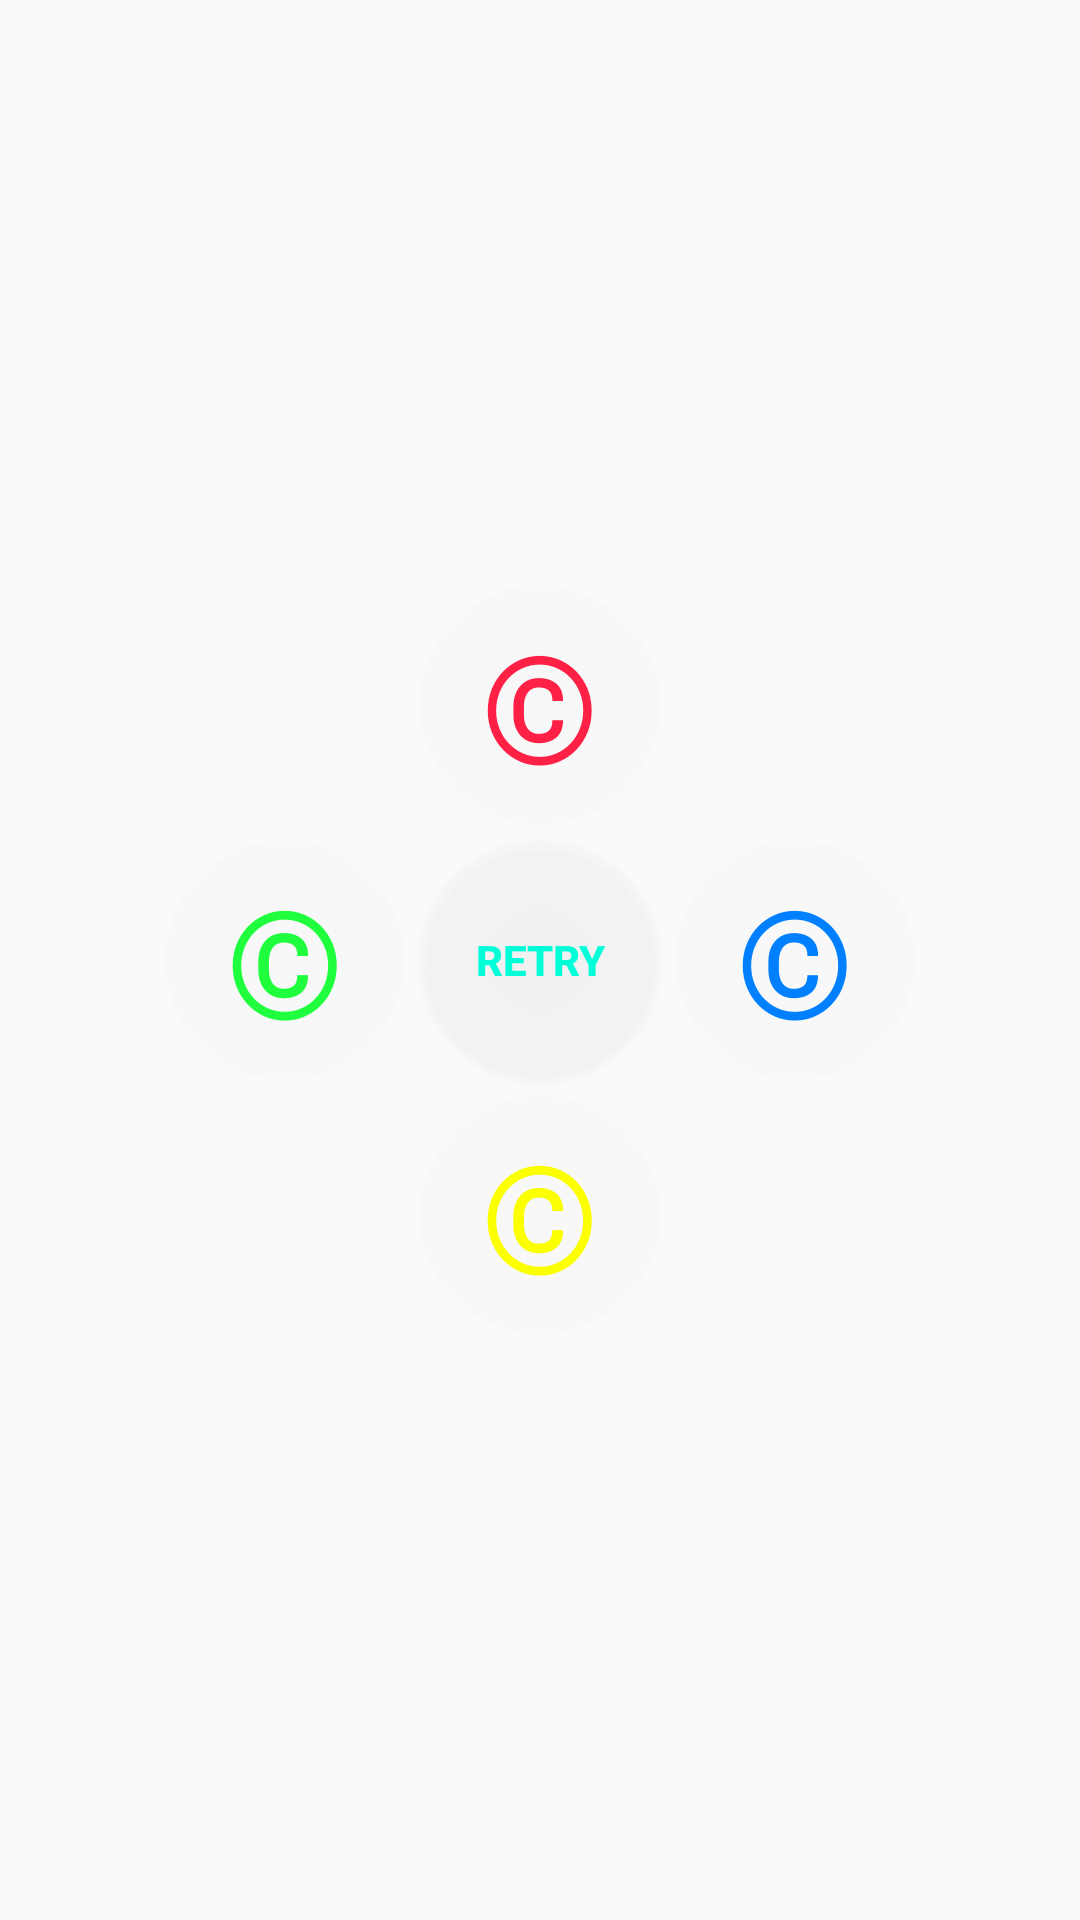

This screen was rendered from an Android layout file. Write that file and the resources it references.
<!-- AndroidManifest.xml: application theme AppTheme -->
<!-- res/layout/mainlock.xml -->
<?xml version="1.0" encoding="utf-8"?>
<LinearLayout xmlns:android="http://schemas.android.com/apk/res/android"
    android:layout_width="match_parent"
    android:layout_height="match_parent"
    android:orientation="vertical">
    <LinearLayout
        android:orientation="vertical"
        android:layout_width="match_parent"
        android:layout_height="wrap_content"
        android:id="@+id/TSpace"
        android:layout_gravity="center_horizontal"
        android:visibility="gone">
        <LinearLayout
            android:orientation="horizontal"
            android:layout_width="match_parent"
            android:layout_height="wrap_content"
            android:layout_gravity="center_horizontal">
            <Button
                android:text="@string/reset"
                android:layout_width="wrap_content"
                android:layout_height="wrap_content"
                android:background="@color/colorPrimary"
                android:textColor="@android:color/white"
                android:textSize="@dimen/twenty_sp"
                android:paddingBottom="@dimen/eight_dp"
                android:paddingTop="@dimen/eight_dp"
                android:layout_weight="1"
                android:id="@+id/reset_button"
                android:visibility="gone" />
            <Button
                android:text="@string/ok"
                android:layout_width="wrap_content"
                android:layout_height="wrap_content"
                android:background="@color/colorPrimary"
                android:textColor="@android:color/white"
                android:textSize="@dimen/twenty_sp"
                android:paddingBottom="@dimen/eight_dp"
                android:paddingTop="@dimen/eight_dp"
                android:layout_weight="1"
                android:id="@+id/ok_button" />
        </LinearLayout>
        <TextView
            android:layout_width="wrap_content"
            android:layout_height="wrap_content"
            android:textSize="@dimen/thirty_sp"
            android:id="@+id/action_title"
            android:text="@string/New"
            android:typeface="serif"
            android:layout_gravity="center"
            android:textIsSelectable="false"
            android:textStyle="italic"
            android:textColor="@android:color/white" />
    </LinearLayout>
    <TableLayout
        android:layout_width="match_parent"
        android:layout_height="match_parent"
        android:gravity="center">
        <TableRow
            android:layout_width="wrap_content"
            android:layout_height="wrap_content"
            android:gravity="center">
            <TextView
                android:layout_width="@dimen/eighty_dp"
                android:layout_height="@dimen/eighty_dp"
                android:background="@drawable/btn_mainlock"
                android:id="@+id/main1"
                android:textSize="@dimen/fifty_sp"
                android:textColor="@color/red"
                android:text="@string/lock"
                android:textIsSelectable="false"
                android:gravity="center" />
        </TableRow>
        <TableRow
            android:layout_width="wrap_content"
            android:layout_height="wrap_content"
            android:gravity="center">
            <TextView
                android:layout_width="@dimen/eighty_dp"
                android:layout_height="@dimen/eighty_dp"
                android:background="@drawable/btn_mainlock"
                android:id="@+id/main2"
                android:textColor="@color/green"
                android:textSize="@dimen/fifty_sp"
                android:text="@string/lock"
                android:textIsSelectable="false"
                android:gravity="center"/>
            <Button
                android:layout_width="@dimen/eighty_dp"
                android:layout_height="@dimen/eighty_dp"
                android:background="@drawable/btn_mainlock"
                android:id="@+id/retry"
                android:text="@string/retry"
                android:textColor="#00ffd9"
                android:gravity="center"
                android:textStyle="bold"
                android:layout_margin="@dimen/five_dp" />
            <TextView
                android:layout_width="@dimen/eighty_dp"
                android:layout_height="@dimen/eighty_dp"
                android:background="@drawable/btn_mainlock"
                android:id="@+id/main3"
                android:textColor="@color/blue"
                android:textSize="@dimen/fifty_sp"
                android:text="@string/lock"
                android:textIsSelectable="false"
                android:gravity="center" />
        </TableRow>
        <TableRow
            android:layout_width="wrap_content"
            android:layout_height="wrap_content"
            android:gravity="center">
            <TextView
                android:layout_width="@dimen/eighty_dp"
                android:layout_height="@dimen/eighty_dp"
                android:background="@drawable/btn_mainlock"
                android:id="@+id/main4"
                android:textColor="@color/yellow"
                android:textSize="@dimen/fifty_sp"
                android:text="@string/lock"
                android:textIsSelectable="false"
                android:gravity="center" />
        </TableRow>
    </TableLayout>
</LinearLayout>
<!-- resources referenced by this layout -->
<resources>
  <color name="blue">#0080ff</color>
  <color name="colorPrimary">#3F51B5</color>
  <color name="green">#20ff3e</color>
  <color name="red">#ff2045</color>
  <color name="yellow">#fbff00</color>
  <dimen name="eight_dp">8dp</dimen>
  <dimen name="eighty_dp">80dp</dimen>
  <dimen name="fifty_sp">50sp</dimen>
  <dimen name="five_dp">5dp</dimen>
  <dimen name="thirty_sp">30sp</dimen>
  <dimen name="twenty_sp">20sp</dimen>
  <!-- drawable btn_mainlock (drawable) -->
  <?xml version="1.0" encoding="utf-8"?>
  <selector xmlns:android="http://schemas.android.com/apk/res/android" >
  <item
      android:state_enabled="true"
      android:state_pressed="true">
      <shape android:shape="oval">
          <solid android:color="@color/semi_transparent"/>
          <stroke
          android:color="@android:color/black"
          android:width="1dp"/>
      </shape>
  </item>
  <item>
      <shape android:shape="oval">
          <solid android:color="@color/semi_transparent2"/>
      </shape>
  </item>
  </selector>
  <string name="New">New</string>
  <string name="lock">©</string>
  <string name="ok">OK</string>
  <string name="reset">Reset</string>
  <string name="retry">Retry</string>
  <style name="AppTheme" parent="Theme.AppCompat.Light.DarkActionBar">
          <item name="colorPrimary">@color/colorPrimary</item>
          <item name="colorPrimaryDark">@color/colorPrimaryDark</item>
          <item name="colorAccent">@color/colorAccent</item>
          <item name="android:windowIsTranslucent">true</item>
      </style>
  <color name="semi_transparent">#caffffff</color>
  <color name="semi_transparent2">#28ece9e9</color>
  <color name="colorPrimaryDark">#303F9F</color>
  <color name="colorAccent">#FF4081</color>
</resources>
